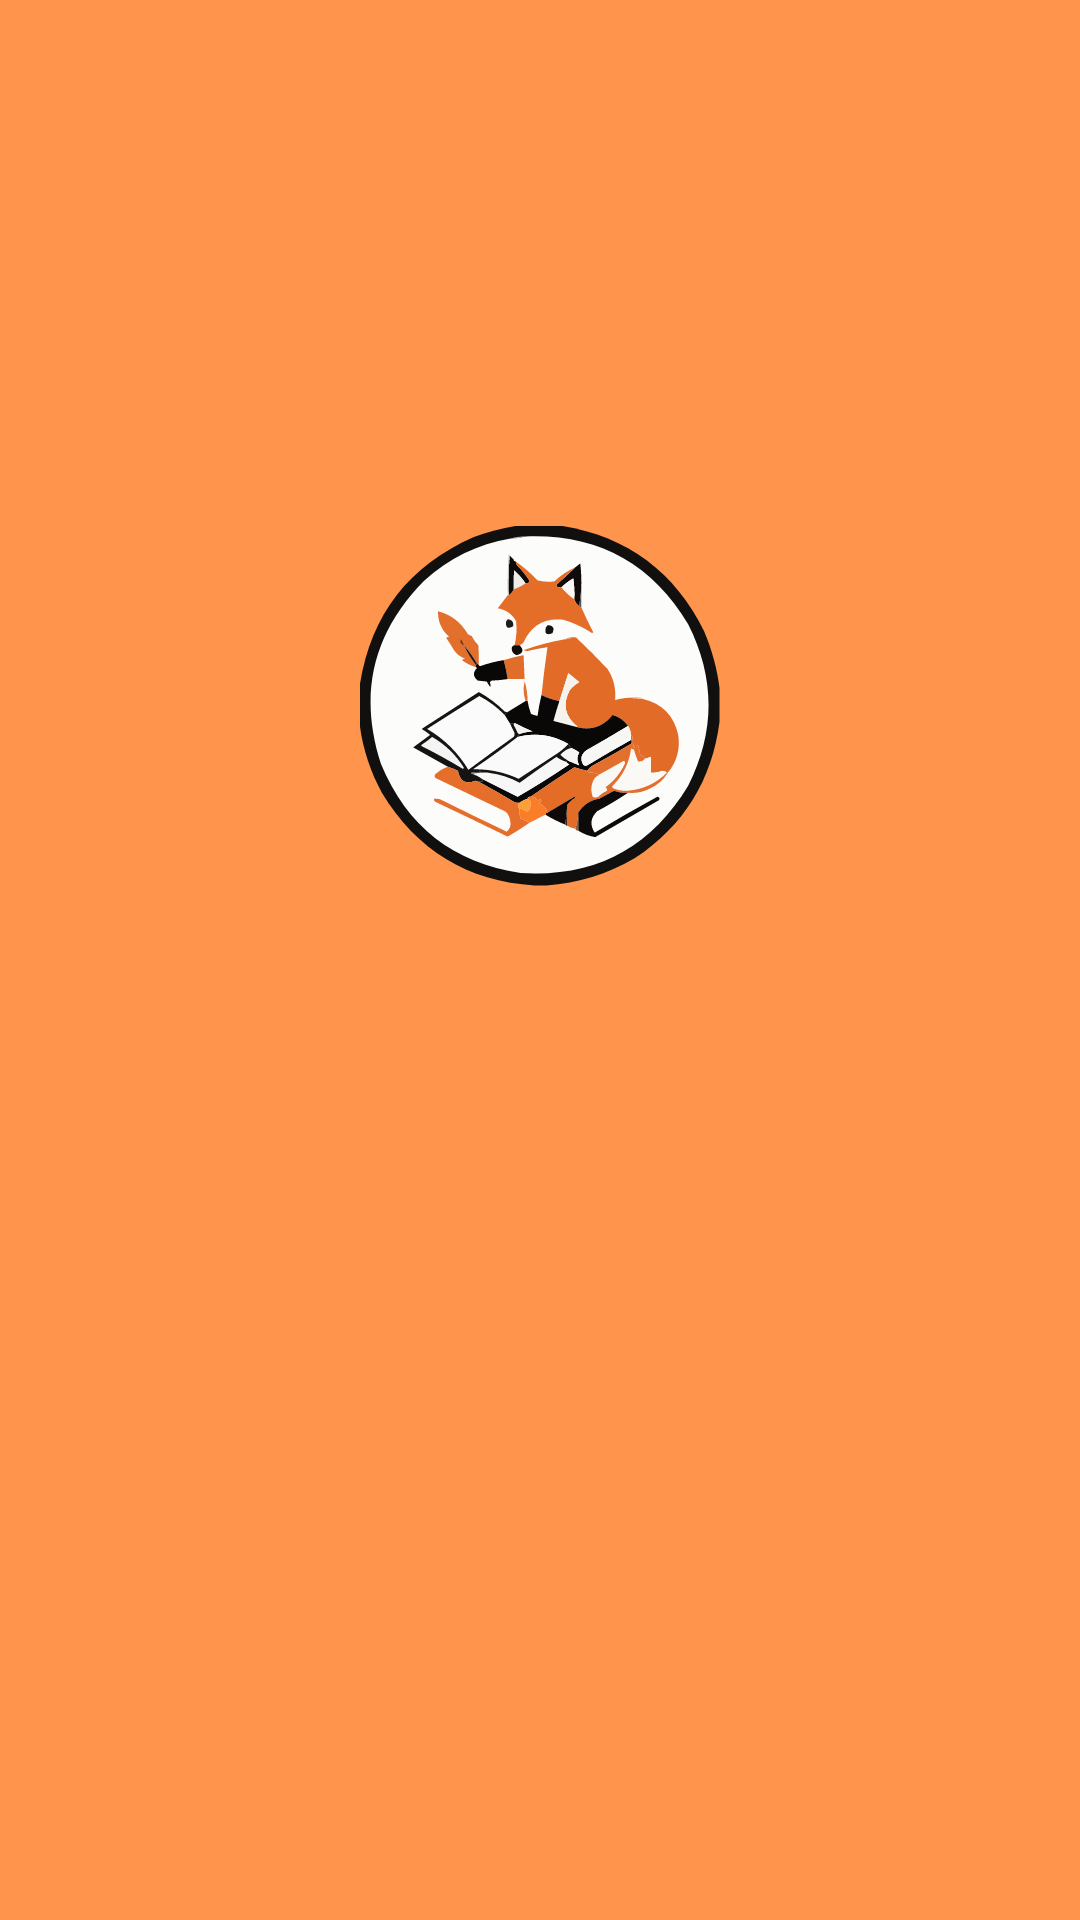

Android layout source for this screen:
<!-- AndroidManifest.xml: application theme Theme.VulpineNotes -->
<!-- res/layout/activity_splash.xml -->
<?xml version="1.0" encoding="utf-8"?>
<androidx.constraintlayout.widget.ConstraintLayout
    xmlns:android="http://schemas.android.com/apk/res/android"
    xmlns:app="http://schemas.android.com/apk/res-auto"
    android:layout_width="match_parent"
    android:layout_height="match_parent"
    android:background="@color/splash_bg">

    <ImageView
        android:id="@+id/splash_logo"
        android:layout_width="120dp"
        android:layout_height="120dp"
        android:src="@drawable/adaptive_icon"
        app:layout_constraintTop_toTopOf="parent"
        app:layout_constraintBottom_toTopOf="@id/splash_text"
        app:layout_constraintStart_toStartOf="parent"
        app:layout_constraintEnd_toEndOf="parent"
        android:layout_marginBottom="32dp" />

    <TextView
        android:id="@+id/splash_text"
        android:layout_width="wrap_content"
        android:layout_height="wrap_content"
        android:text="Vulpine Notes"
        android:textSize="28sp"
        android:fontFamily="sans-serif-medium"
        android:textColor="@android:color/white"
        android:alpha="0"
        app:layout_constraintBottom_toBottomOf="parent"
        app:layout_constraintStart_toStartOf="parent"
        app:layout_constraintEnd_toEndOf="parent"
        android:layout_marginBottom="100dp" />

</androidx.constraintlayout.widget.ConstraintLayout>
<!-- resources referenced by this layout -->
<resources>
  <color name="splash_bg">#FF954D</color>
  <!-- drawable adaptive_icon: vector/xml drawable (drawable, 19572 chars, omitted) -->
  <style name="Theme.VulpineNotes" parent="Theme.Material3.DayNight.NoActionBar">
          
          <item name="colorPrimary">#FF9800</item> 
          <item name="colorOnPrimary">#000000</item>
          <item name="colorPrimaryContainer">#FFB74D</item>
          <item name="colorOnPrimaryContainer">#000000</item>
  
          
          <item name="colorSurface">#F5F5F5</item>
          <item name="colorOnSurface">#000000</item>
          <item name="colorOnSurfaceVariant">#424242</item>
  
          
          <item name="android:windowBackground">#F5F5F5</item>
          <item name="android:statusBarColor">@android:color/transparent</item>
          <item name="android:navigationBarColor">@android:color/transparent</item>
          <item name="android:windowLightStatusBar">true</item>
      </style>
</resources>
